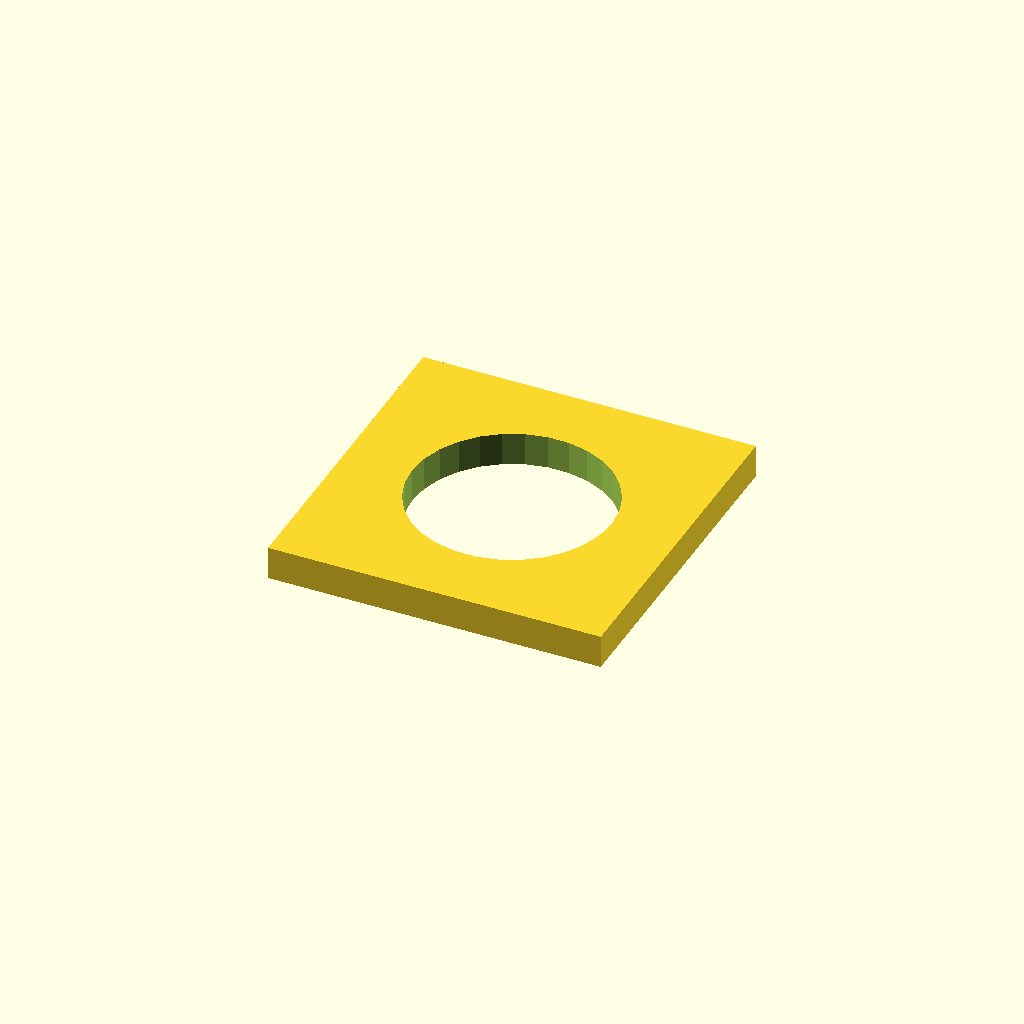
Cell 1: rendered with the file's own defaults.
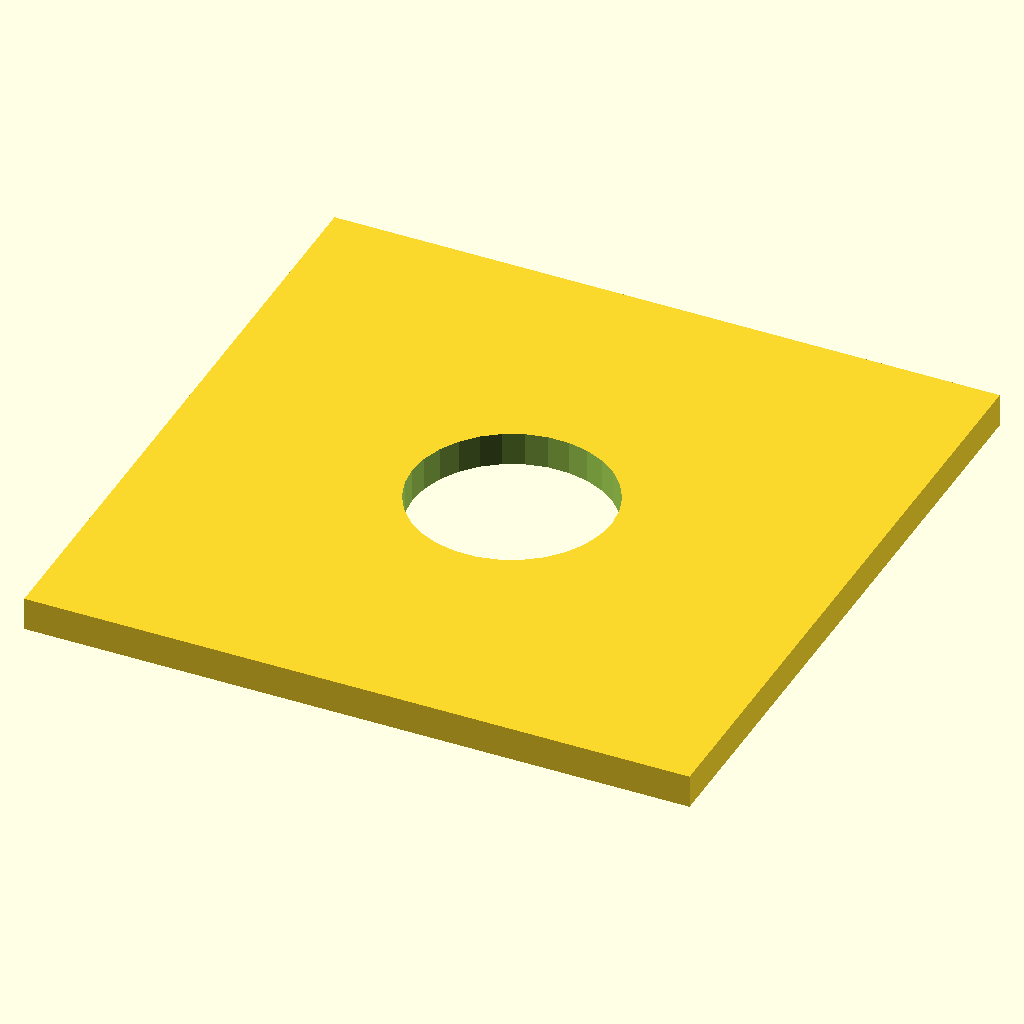
Cell 2: the same model with width = 200.
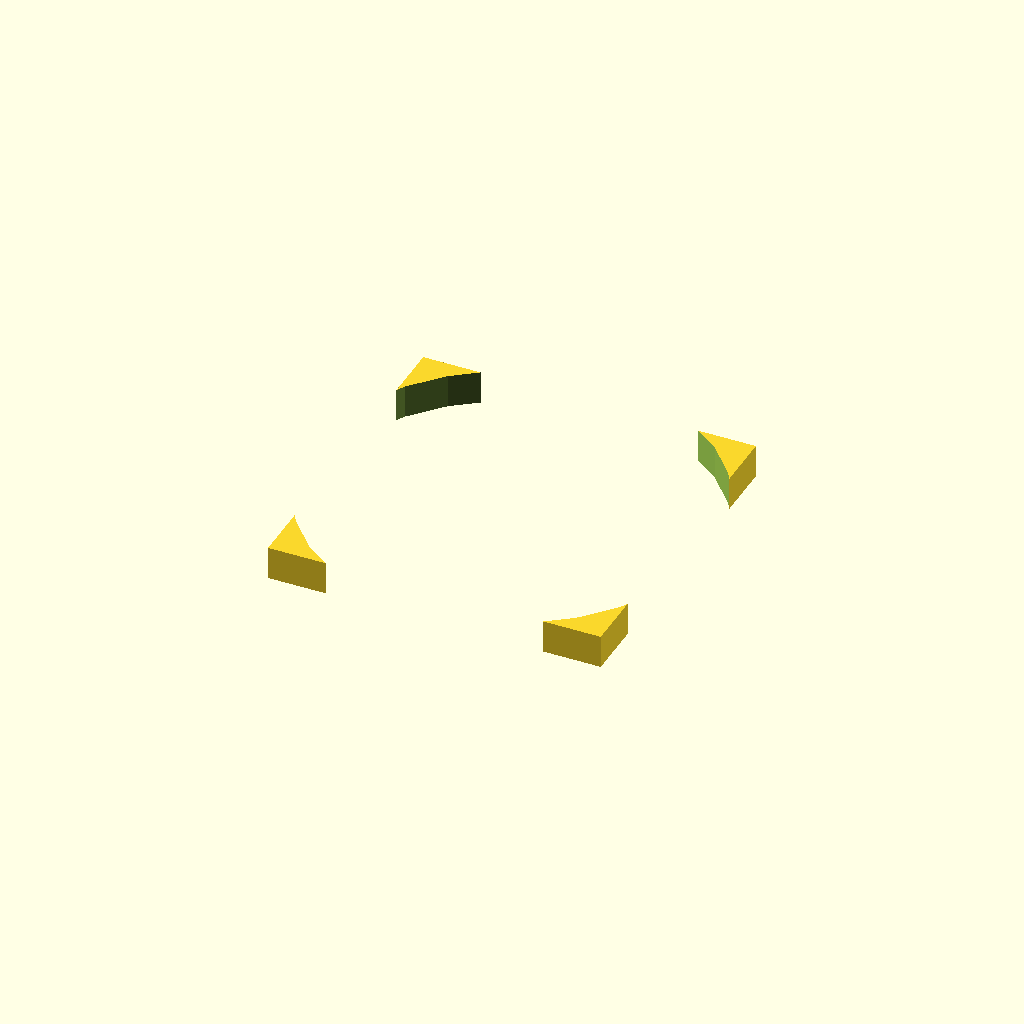
Cell 3: hole = 60 (everything else at default).
All cells are drawn from one camera (rotation 55°, 0°, 25°, orthographic, colour scheme Cornfield), so only the parameter changes between them.
OpenSCAD source file inputs/thingiverse/thing-1544051/files/cubeHole.scad:
width = 100;
hole = 30;

difference(){
cube([width,width,10], center=true);
cylinder(h=11, r1 = hole, r2 = hole, center=true);
}
Parameter table extracted from the source (name, type, default, range or options):
width: number, default 100
hole: number, default 30
